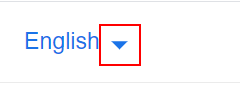
Workflow: Main

Step 1: click on the icon

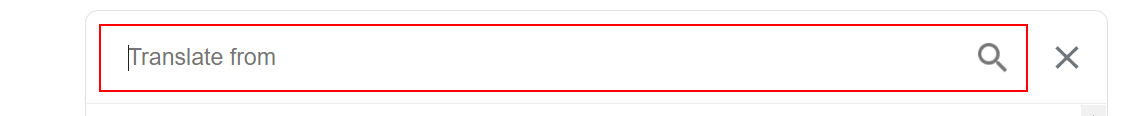
Step 2: type "English[k(enter)]" into the text box 'sl_list-search-box'

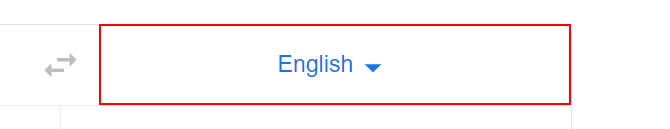
Step 3: click on the element 'tw-tl'

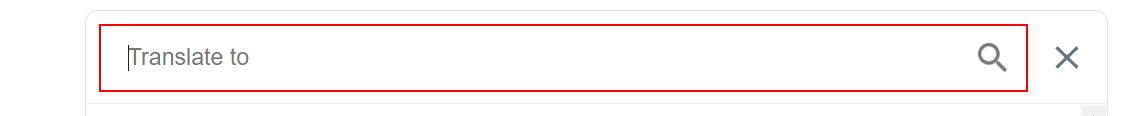
Step 4: type "kannada[k(enter)]" into the text box 'tl_list-search-box'

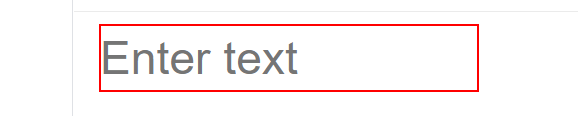
Step 5: type "[row("English ").ToString]" into the text box in window 'google translator - Google Search' (chrome.exe)

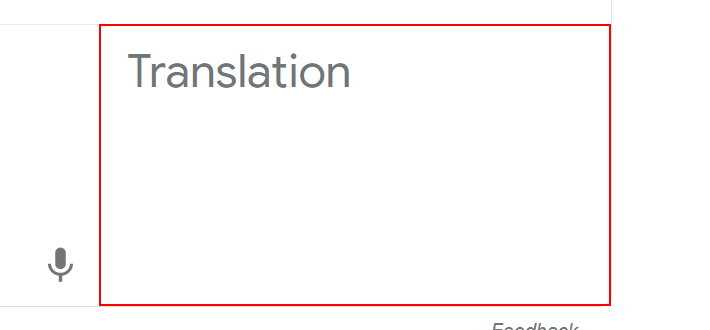
Step 6: get-text from the element in window 'google translator - Google Search' (chrome.exe)
